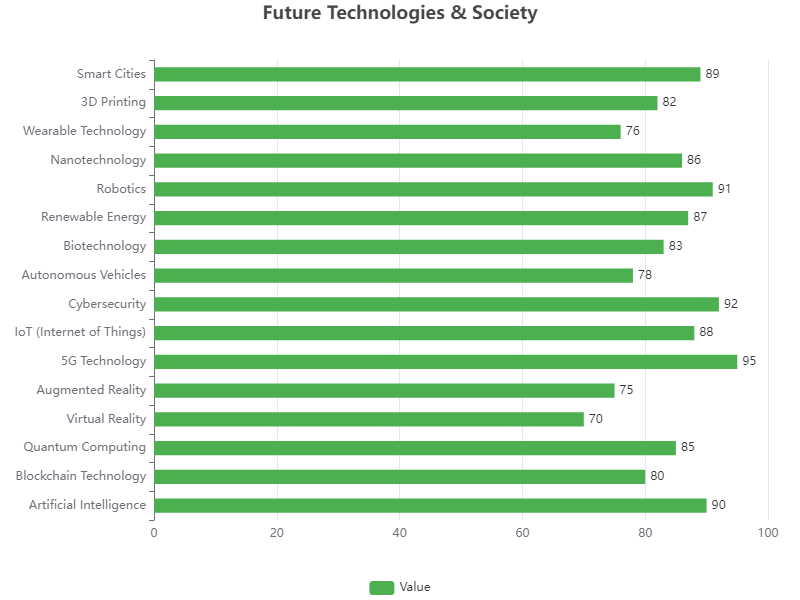

The table this chart was drawn from, first rows:
Category, Value
Artificial Intelligence, 90
Blockchain Technology, 80
Quantum Computing, 85
Virtual Reality, 70
Augmented Reality, 75
5G Technology, 95
IoT (Internet of Things), 88
Cybersecurity, 92
Autonomous Vehicles, 78
Biotechnology, 83
Renewable Energy, 87
Robotics, 91
Nanotechnology, 86
Wearable Technology, 76
3D Printing, 82
Smart Cities, 89
